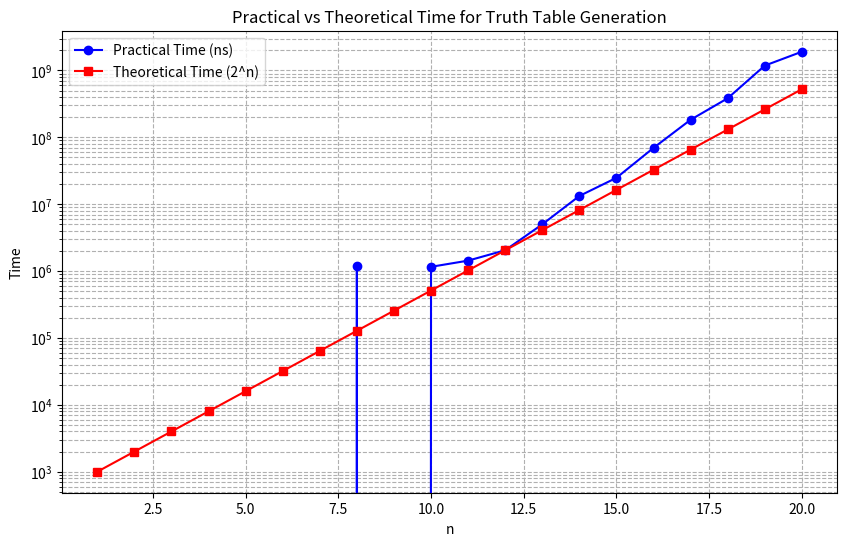

Source code (Python):
import matplotlib.pyplot as plt
import numpy as np


n = np.arange(1, 21)
practical_time = [0, 0, 0, 0, 0, 0, 0, 1197000, 0, 1159000,
                  1434000, 2050000, 5000000, 13284000, 24821000,
                  69600000, 183195000, 383965000, 1181857000, 1907456000]

scale_factor = 500
theoretical_time = [2**i*scale_factor for i in n]
plt.figure(figsize=(10, 6))
plt.plot(n, practical_time, 'o-', label='Practical Time (ns)', color='blue')
plt.plot(n, theoretical_time, 's-', label='Theoretical Time (2^n)', color='red')

plt.yscale('log')  
plt.xlabel('n')
plt.ylabel('Time')
plt.title('Practical vs Theoretical Time for Truth Table Generation')
plt.grid(True, which="both", ls="--")
plt.legend()
plt.show()
